Image classification data set "images" (AITestingNL/zwerfafval2 on GitHub). Class labels (2): Amstel, Coca-Cola.

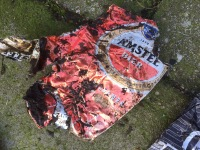
Label: Amstel

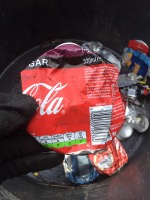
Label: Coca-Cola

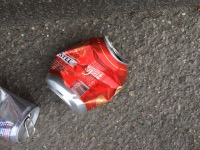
Label: Amstel

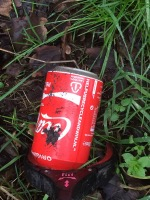
Label: Coca-Cola

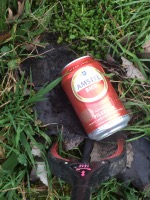
Label: Amstel

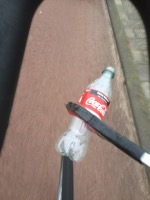
Label: Coca-Cola
